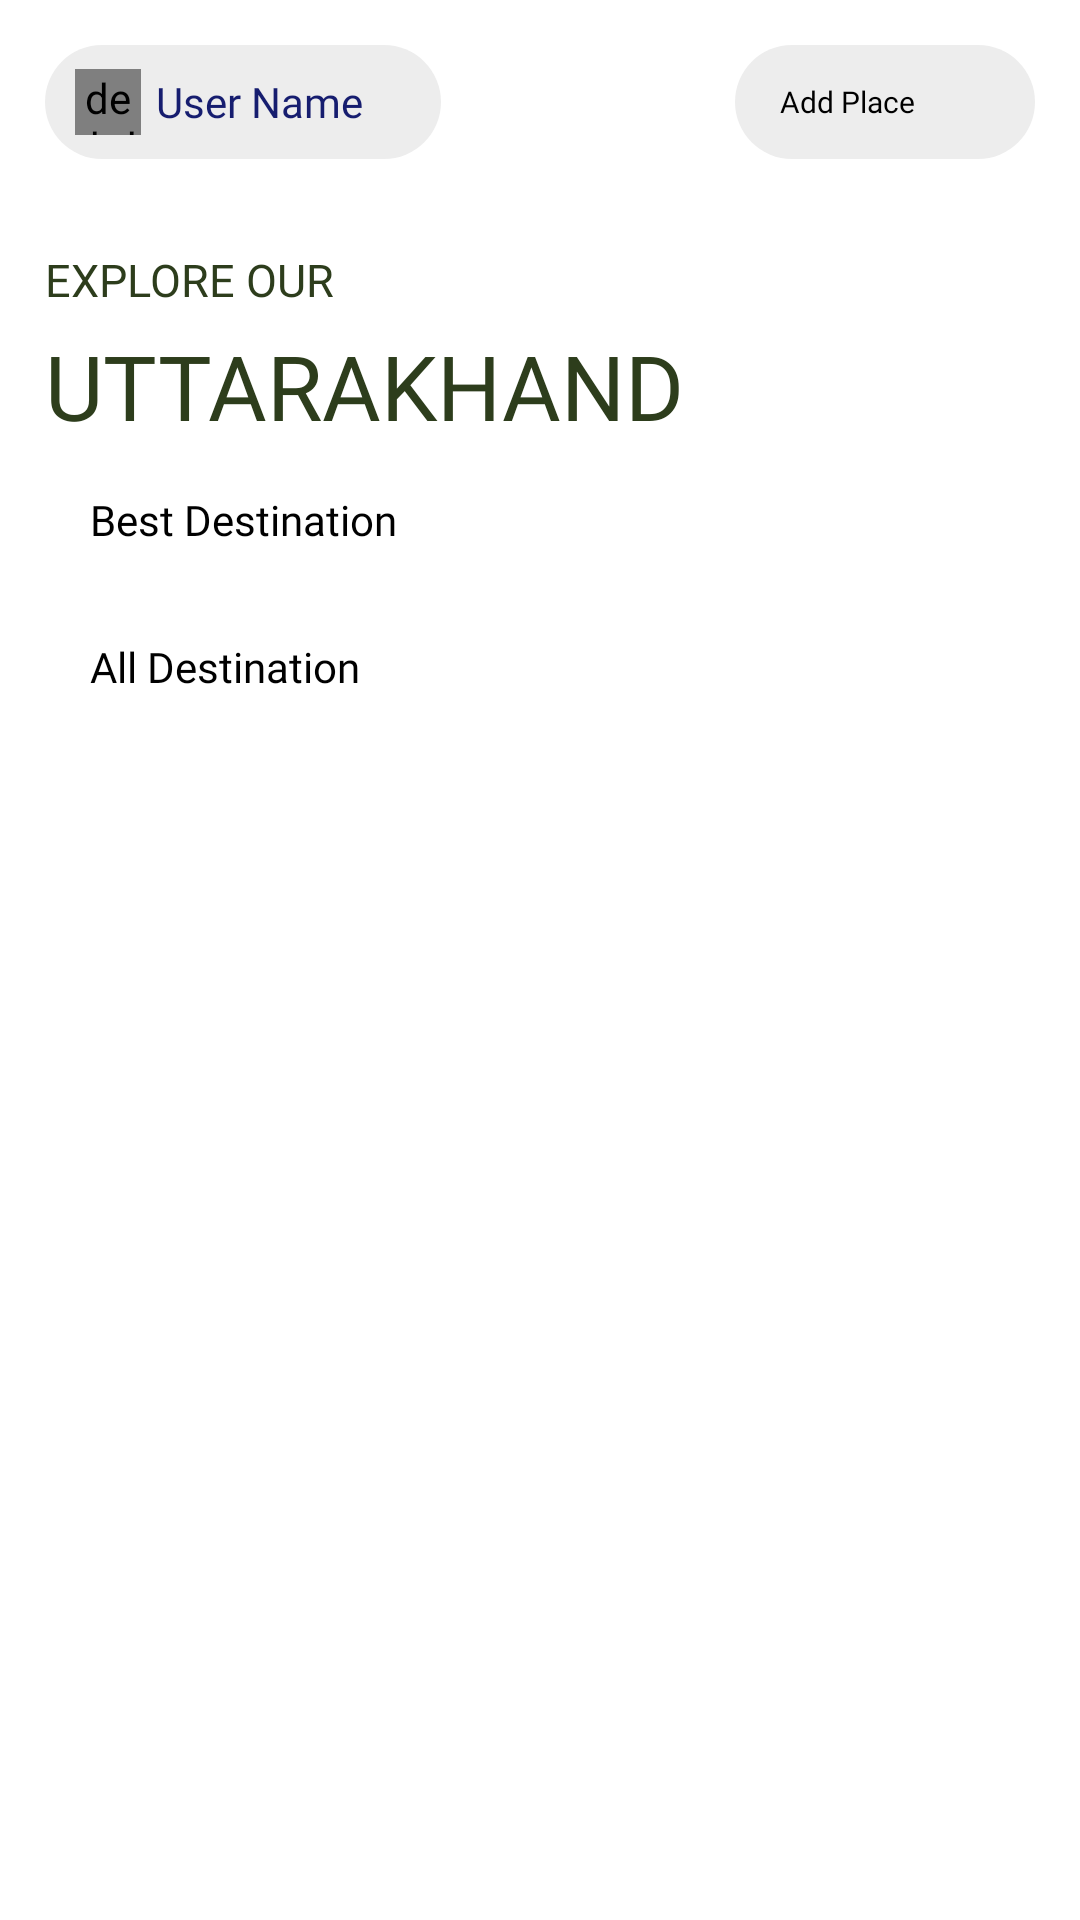

Produce the Android XML layout that renders to this screen, including the resource entries it uses.
<!-- AndroidManifest.xml: application theme Theme.UkTourism -->
<!-- res/layout/fragment_home.xml -->
<?xml version="1.0" encoding="utf-8"?>
<LinearLayout xmlns:android="http://schemas.android.com/apk/res/android"
    xmlns:tools="http://schemas.android.com/tools"
    android:layout_width="match_parent"
    android:layout_height="match_parent"
    xmlns:app="http://schemas.android.com/apk/res-auto"
    tools:context=".Views.Nav.HomeFragment.HomeFragment"
    android:orientation="vertical"
    android:background="@color/white">

    <LinearLayout
        android:id="@+id/main_layout"
        android:layout_width="match_parent"
        android:layout_height="wrap_content"
        android:padding="15dp"
        android:orientation="vertical">

        <LinearLayout
            android:layout_width="match_parent"
            android:layout_height="wrap_content"
            android:orientation="horizontal">

            <LinearLayout
                android:layout_width="wrap_content"
                android:layout_height="wrap_content"
                android:orientation="horizontal"
                android:layout_weight="1">

                <LinearLayout
                    android:layout_width="wrap_content"
                    android:layout_height="38dp"
                    android:gravity="center_vertical"
                    android:background="@drawable/rectangle_round_edges"
                    android:paddingVertical="5dp"
                    android:paddingHorizontal="10dp">

                    <ProgressBar
                        android:id="@+id/image_progress_bar"
                        android:layout_width="22dp"
                        android:layout_height="22dp"
                        android:visibility="gone"
                        android:layout_gravity="center" />

                    <de.hdodenhof.circleimageview.CircleImageView
                        android:id="@+id/user_pfp"
                        android:layout_width="22dp"
                        android:layout_height="22dp"
                        android:src="@drawable/default_pfp"
                        app:civ_border_color="@color/grey"
                        android:scaleType="centerCrop" />

                    <TextView
                        android:id="@+id/user_name"
                        android:layout_width="wrap_content"
                        android:layout_height="wrap_content"
                        android:maxWidth="120dp"
                        android:maxLines="1"
                        android:ellipsize="end"
                        android:text="User Name"
                        android:textColor="@color/my_blue"
                        android:textSize="14sp"
                        android:fontFamily="@font/nunito_bold"
                        android:layout_gravity="center_vertical"
                        android:layout_marginStart="5dp"/>

                </LinearLayout>

            </LinearLayout>

            <LinearLayout
                android:id="@+id/add_place_btn"
                android:layout_width="100dp"
                android:layout_height="38dp"
                android:orientation="horizontal"
                android:gravity="center"
                android:layout_gravity="center_vertical"
                android:background="@drawable/rectangle_round_edges">

                <TextView
                    android:layout_width="wrap_content"
                    android:layout_height="wrap_content"
                    android:text="Add Place"
                    android:background="@drawable/ripple_effect"
                    android:textColor="@color/black"
                    android:fontFamily="@font/poppins_medium"
                    android:textSize="10sp"/>

                <ImageView
                    android:id="@+id/add_place"
                    android:layout_width="20dp"
                    android:layout_height="20dp"
                    android:src="@drawable/baseline_add_circle_24"
                    app:tint="@color/black"
                    android:background="@drawable/ripple_effect"
                    android:layout_marginStart="5dp"/>

            </LinearLayout>

        </LinearLayout>

        <androidx.core.widget.NestedScrollView
            android:layout_width="match_parent"
            android:layout_height="wrap_content">

            <LinearLayout
                android:layout_width="match_parent"
                android:layout_height="wrap_content"
                android:orientation="vertical">

                <LinearLayout
                    android:layout_width="match_parent"
                    android:layout_height="wrap_content"
                    android:orientation="vertical"
                    android:layout_marginTop="30dp">

                    <TextView
                        android:layout_width="wrap_content"
                        android:layout_height="wrap_content"
                        android:text="EXPLORE OUR"
                        android:textColor="@color/my_black"
                        android:textSize="15sp"
                        android:fontFamily="@font/nunito_medium" />

                    <TextView
                        android:layout_width="wrap_content"
                        android:layout_height="wrap_content"
                        android:text="UTTARAKHAND"
                        android:textColor="@color/my_black"
                        android:textSize="30sp"
                        android:fontFamily="@font/poppins_medium"
                        android:layout_marginTop="5dp"/>

                </LinearLayout>

                <LinearLayout
                    android:layout_width="match_parent"
                    android:layout_height="wrap_content"
                    android:orientation="vertical"
                    android:padding="5dp"
                    android:layout_marginTop="10dp">

                    <TextView
                        android:layout_width="wrap_content"
                        android:layout_height="wrap_content"
                        android:text="Best Destination"
                        android:fontFamily="@font/poppins_bold"
                        android:textSize="14sp"
                        android:textColor="@color/black"
                        android:layout_marginStart="10dp"/>

                    <androidx.recyclerview.widget.RecyclerView
                        android:id="@+id/horizontal_recycler_view"
                        android:layout_width="match_parent"
                        android:layout_height="wrap_content"
                        android:orientation="horizontal"
                        android:layout_marginTop="10dp" />

                </LinearLayout>

                <LinearLayout
                    android:layout_width="match_parent"
                    android:layout_height="wrap_content"
                    android:orientation="vertical"
                    android:padding="5dp"
                    android:layout_marginTop="10dp">

                    <TextView
                        android:layout_width="wrap_content"
                        android:layout_height="wrap_content"
                        android:text="All Destination"
                        android:fontFamily="@font/poppins_bold"
                        android:textColor="@color/black"
                        android:textSize="14sp"
                        android:layout_marginStart="10dp"/>

                    <androidx.recyclerview.widget.RecyclerView
                        android:id="@+id/vertical_recycler_view"
                        android:layout_width="wrap_content"
                        android:layout_height="wrap_content"
                        android:orientation="vertical"
                        android:layout_gravity="center"
                        android:layout_marginTop="10dp" />

                </LinearLayout>

            </LinearLayout>

        </androidx.core.widget.NestedScrollView>

    </LinearLayout>

</LinearLayout>
<!-- resources referenced by this layout -->
<resources>
  <color name="black">#FF000000</color>
  <color name="grey">#A9A9A9</color>
  <color name="my_black">#FF2D3D1C</color>
  <color name="my_blue">#FF161D6F</color>
  <color name="white">#FFFFFFFF</color>
  
      //My colors
  <!-- drawable rectangle_round_edges (drawable) -->
  <?xml version="1.0" encoding="utf-8"?>
  <shape xmlns:android="http://schemas.android.com/apk/res/android"
      android:shape="rectangle">
      <solid android:color="@color/my_grey" />
      <size android:height="30dp"
          android:width="132dp"/>
      <corners android:radius="22dp"/>
  </shape>
  <style name="Theme.UkTourism" parent="Theme.MaterialComponents.DayNight.NoActionBar">
          
          <item name="colorPrimary">@color/purple_500</item>
          <item name="colorPrimaryVariant">@color/purple_700</item>
          <item name="colorOnPrimary">@color/white</item>
          
          <item name="colorSecondary">@color/teal_200</item>
          <item name="colorSecondaryVariant">@color/teal_700</item>
          <item name="colorOnSecondary">@color/black</item>
          
          <item name="android:statusBarColor" tools:targetApi="l">?attr/colorPrimaryVariant</item>
          
      </style>
  <color name="my_grey">#FFEDEDED</color>
  <color name="purple_500">#FF6200EE</color>
  <color name="purple_700">#FF3700B3</color>
  <color name="teal_200">#FF03DAC5</color>
  <color name="teal_700">#FF018786</color>
</resources>
